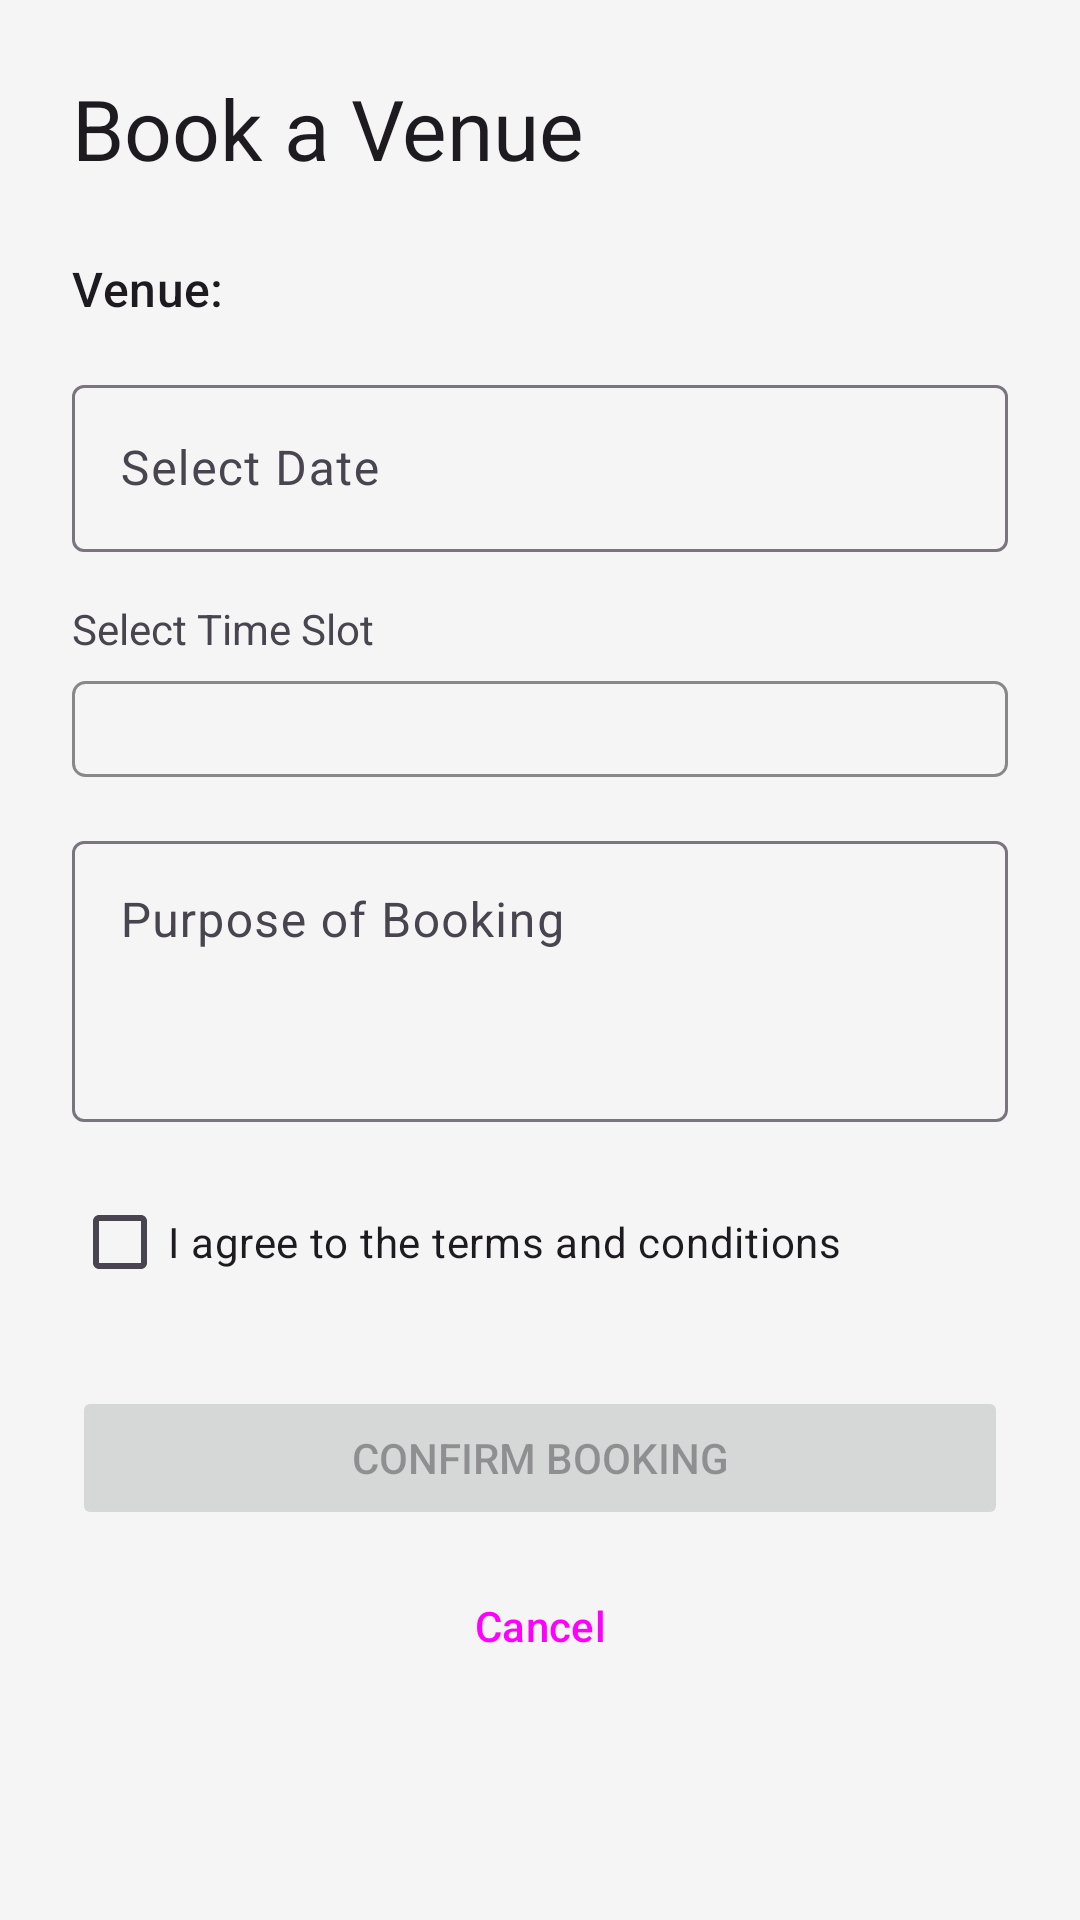

Produce the Android XML layout that renders to this screen, including the resource entries it uses.
<!-- AndroidManifest.xml: application theme Theme.BookNM -->
<!-- res/layout/activity_booking.xml -->
<?xml version="1.0" encoding="utf-8"?>
<ScrollView xmlns:android="http://schemas.android.com/apk/res/android"
    xmlns:app="http://schemas.android.com/apk/res-auto"
    xmlns:tools="http://schemas.android.com/tools"
    android:layout_width="match_parent"
    android:layout_height="match_parent">

    <androidx.constraintlayout.widget.ConstraintLayout
        android:layout_width="match_parent"
        android:layout_height="wrap_content"
        android:padding="24dp"
        tools:context=".BookingActivity">

        <TextView
            android:id="@+id/tvBookingTitle"
            android:layout_width="wrap_content"
            android:layout_height="wrap_content"
            android:text="Book a Venue"
            android:textAppearance="@style/TextAppearance.Material3.HeadlineMedium"
            app:layout_constraintStart_toStartOf="parent"
            app:layout_constraintTop_toTopOf="parent" />

        <TextView
            android:id="@+id/tvBookingVenueLabel"
            android:layout_width="wrap_content"
            android:layout_height="wrap_content"
            android:layout_marginTop="24dp"
            android:text="Venue:"
            android:textAppearance="@style/TextAppearance.Material3.TitleMedium"
            app:layout_constraintStart_toStartOf="parent"
            app:layout_constraintTop_toBottomOf="@id/tvBookingTitle" />

        <TextView
            android:id="@+id/tvBookingVenue"
            android:layout_width="wrap_content"
            android:layout_height="wrap_content"
            android:layout_marginStart="8dp"
            tools:text="Seminar Hall A"
            android:textAppearance="@style/TextAppearance.Material3.TitleMedium"
            android:textStyle="bold"
            app:layout_constraintBaseline_toBaselineOf="@id/tvBookingVenueLabel"
            app:layout_constraintStart_toEndOf="@id/tvBookingVenueLabel" />

        
        <com.google.android.material.textfield.TextInputLayout
            android:id="@+id/layoutDate"
            style="@style/Widget.Material3.TextInputLayout.OutlinedBox"
            android:layout_width="0dp"
            android:layout_height="wrap_content"
            android:layout_marginTop="16dp"
            app:layout_constraintEnd_toEndOf="parent"
            app:layout_constraintStart_toStartOf="parent"
            app:layout_constraintTop_toBottomOf="@id/tvBookingVenueLabel">

            <com.google.android.material.textfield.TextInputEditText
                android:id="@+id/etDate"
                android:layout_width="match_parent"
                android:layout_height="wrap_content"
                android:drawableEnd="@drawable/ic_calendar"
                android:focusable="false"
                android:hint="Select Date" />
        </com.google.android.material.textfield.TextInputLayout>

        
        <TextView
            android:id="@+id/tvTimeSlotLabel"
            android:layout_width="wrap_content"
            android:layout_height="wrap_content"
            android:layout_marginTop="16dp"
            android:text="Select Time Slot"
            app:layout_constraintStart_toStartOf="parent"
            app:layout_constraintTop_toBottomOf="@id/layoutDate" />

        <Spinner
            android:id="@+id/spinnerTime"
            android:layout_width="0dp"
            android:layout_height="wrap_content"
            android:layout_marginTop="8dp"
            android:background="@drawable/spinner_background"
            android:padding="16dp"
            app:layout_constraintEnd_toEndOf="parent"
            app:layout_constraintStart_toStartOf="parent"
            app:layout_constraintTop_toBottomOf="@id/tvTimeSlotLabel" />

        <com.google.android.material.textfield.TextInputLayout
            android:id="@+id/layoutPurpose"
            style="@style/Widget.Material3.TextInputLayout.OutlinedBox"
            android:layout_width="0dp"
            android:layout_height="wrap_content"
            android:layout_marginTop="16dp"
            app:layout_constraintEnd_toEndOf="parent"
            app:layout_constraintStart_toStartOf="parent"
            app:layout_constraintTop_toBottomOf="@id/spinnerTime">

            <com.google.android.material.textfield.TextInputEditText
                android:id="@+id/etPurpose"
                android:layout_width="match_parent"
                android:layout_height="wrap_content"
                android:gravity="top"
                android:hint="Purpose of Booking"
                android:lines="3" />
        </com.google.android.material.textfield.TextInputLayout>

        
        <com.google.android.material.checkbox.MaterialCheckBox
            android:id="@+id/cbTerms"
            android:layout_width="wrap_content"
            android:layout_height="wrap_content"
            android:layout_marginTop="16dp"
            android:text="I agree to the terms and conditions"
            app:layout_constraintStart_toStartOf="parent"
            app:layout_constraintTop_toBottomOf="@id/layoutPurpose" />

        <Button
            android:id="@+id/btnConfirmBooking"
            android:layout_width="0dp"
            android:layout_height="wrap_content"
            android:layout_marginTop="24dp"
            android:padding="12dp"
            android:text="Confirm Booking"
            android:enabled="false"
            app:layout_constraintEnd_toEndOf="parent"
            app:layout_constraintStart_toStartOf="parent"
            app:layout_constraintTop_toBottomOf="@id/cbTerms" />

        <Button
            android:id="@+id/btnBackBooking"
            style="?attr/materialButtonOutlinedStyle"
            android:layout_width="0dp"
            android:layout_height="wrap_content"
            android:layout_marginTop="8dp"
            android:padding="12dp"
            android:text="Cancel"
            app:layout_constraintEnd_toEndOf="parent"
            app:layout_constraintStart_toStartOf="parent"
            app:layout_constraintTop_toBottomOf="@id/btnConfirmBooking" />

    </androidx.constraintlayout.widget.ConstraintLayout>
</ScrollView>
<!-- resources referenced by this layout -->
<resources>
  <!-- drawable spinner_background (drawable) -->
  <shape xmlns:android="http://schemas.android.com/apk/res/android">
      <solid android:color="@android:color/transparent" />
      <corners android:radius="4dp" />
      <stroke android:width="1dp" android:color="#888888" />
  </shape>
  <style name="Theme.BookNM" parent="Base.Theme.BookNM" />
  <style name="Base.Theme.BookNM" parent="Theme.Material3.DayNight.NoActionBar">
          
          <item name="colorPrimary">@color/primary</item>
          <item name="colorSecondary">@color/accent</item>
          <item name="android:statusBarColor">@color/primary_dark</item>
          
          
          <item name="android:windowBackground">@color/surface</item>
      </style>
  <color name="primary">#3F51B5</color>
  <color name="accent">#FF4081</color>
  <color name="primary_dark">#303F9F</color>
  <color name="surface">#F5F5F5</color>
</resources>
